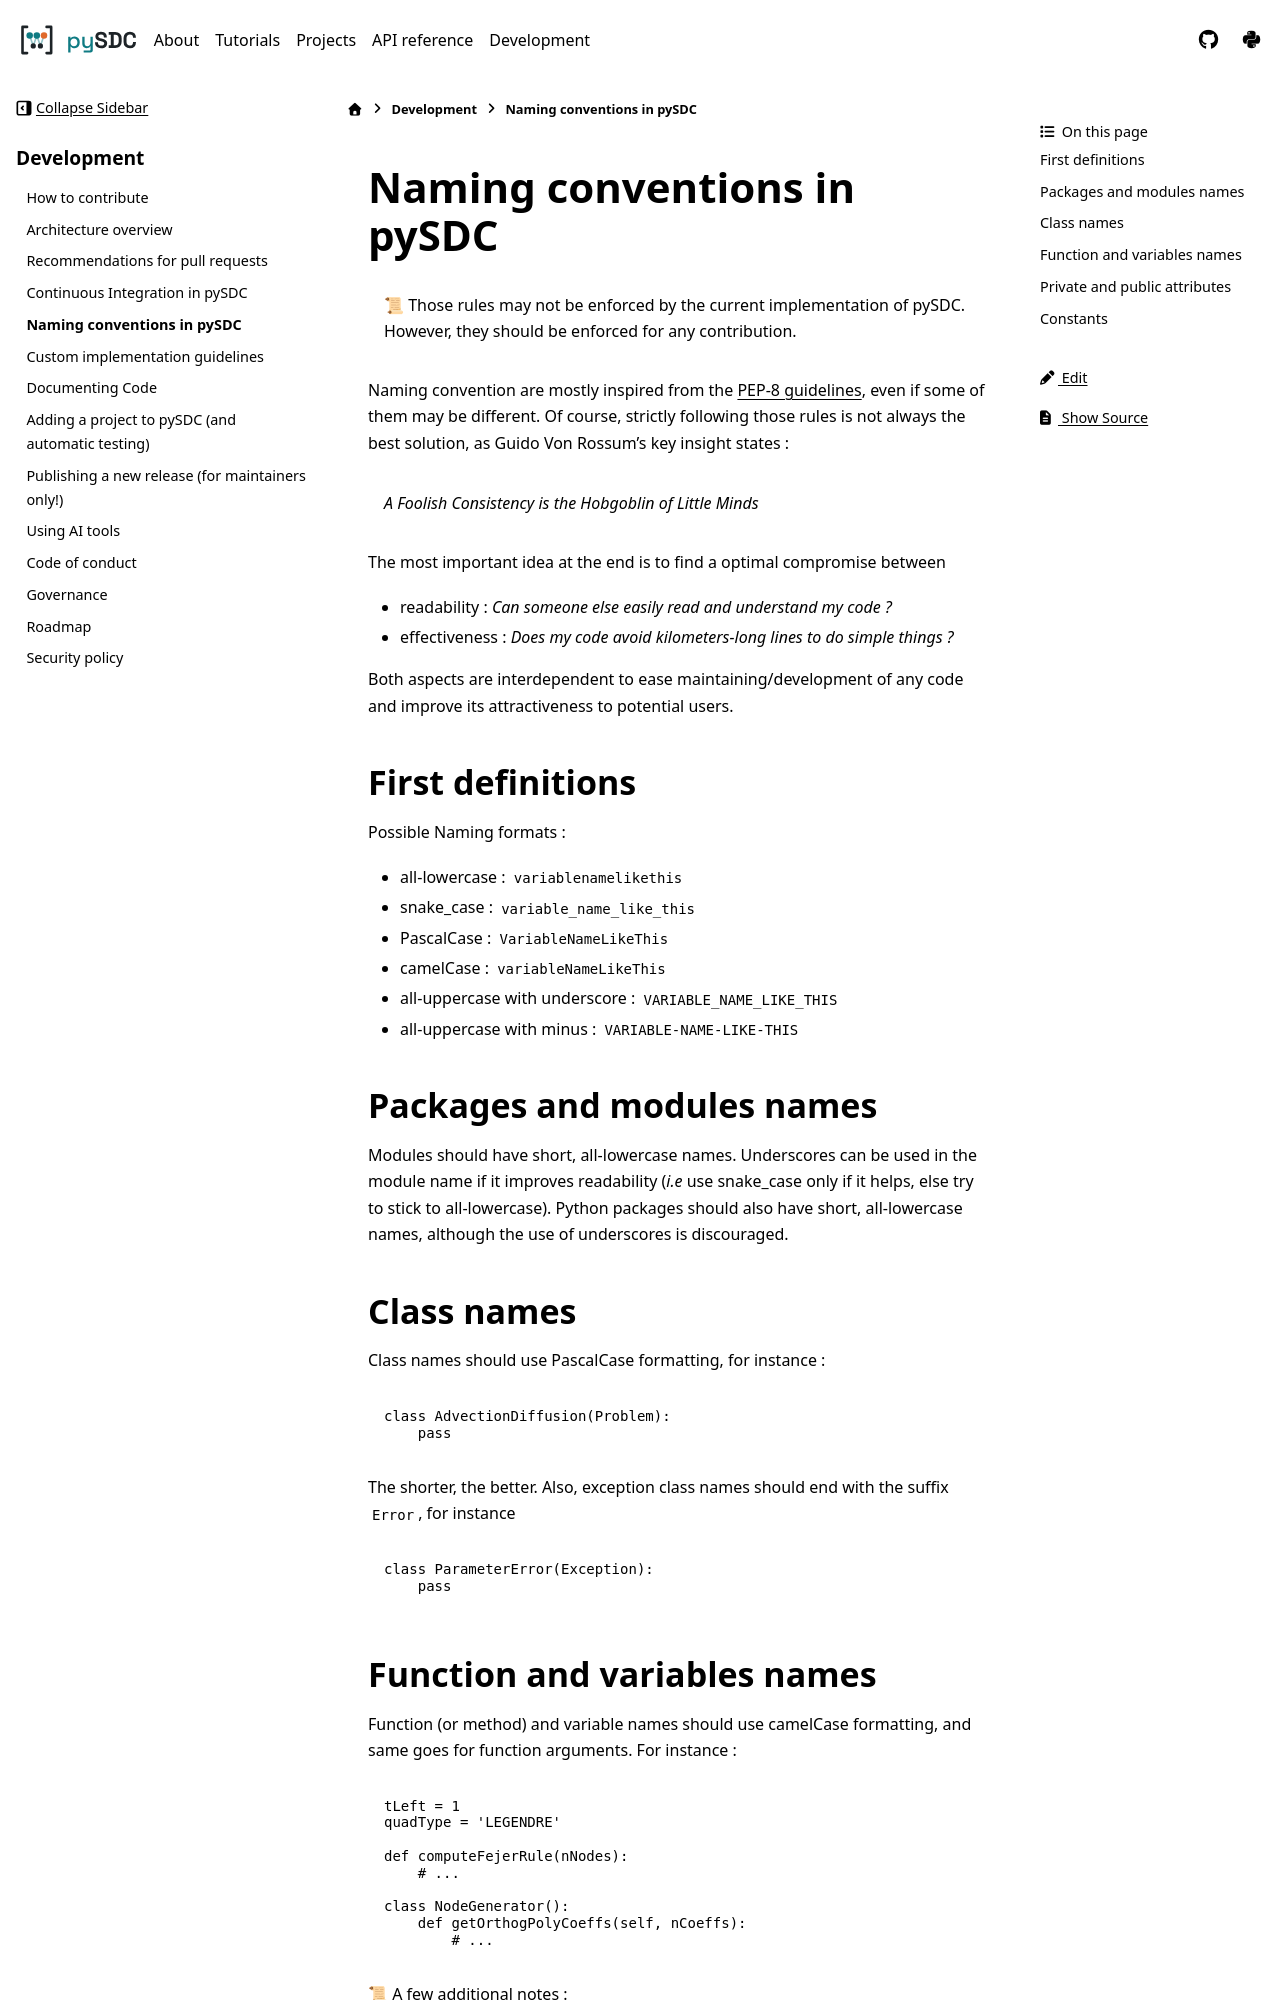

repository: Parallel-in-Time/pySDC · page: docs/contrib/03_naming_conventions.html · generator: sphinx

# Naming conventions in pySDC

> :scroll: Those rules may not be enforced by the current implementation of pySDC. However, they should be enforced for any contribution.

Naming convention are mostly inspired from the [PEP-8 guidelines](https://peps.python.org/pep-0008/), even if some of them may be different. Of course, strictly following those rules is not always the best solution, as Guido Von Rossum's key insight states :

> _A Foolish Consistency is the Hobgoblin of Little Minds_

The most important idea at the end is to find a optimal compromise between

- readability : _Can someone else easily read and understand my code ?_
- effectiveness : _Does my code avoid kilometers-long lines to do simple things ?_

Both aspects are interdependent to ease maintaining/development of any code and improve its attractiveness to potential users.

## First definitions

Possible Naming formats :

- all-lowercase : `variablenamelikethis`
- snake_case : `variable_name_like_this`
- PascalCase : `VariableNameLikeThis`
- camelCase : `variableNameLikeThis`
- all-uppercase with underscore : `VARIABLE_NAME_LIKE_THIS`
- all-uppercase with minus : `VARIABLE-NAME-LIKE-THIS`

## Packages and modules names

Modules should have short, all-lowercase names. Underscores can be used in the module name if it improves readability (_i.e_ use snake_case only if it helps,
else try to stick to all-lowercase).
Python packages should also have short, all-lowercase names, although the use of underscores is discouraged.

## Class names

Class names should use PascalCase formatting, for instance :

```python
class AdvectionDiffusion(Problem):
    pass
```

The shorter, the better. Also, exception class names should end with the suffix `Error`, for instance

```python
class ParameterError(Exception):
    pass
```
